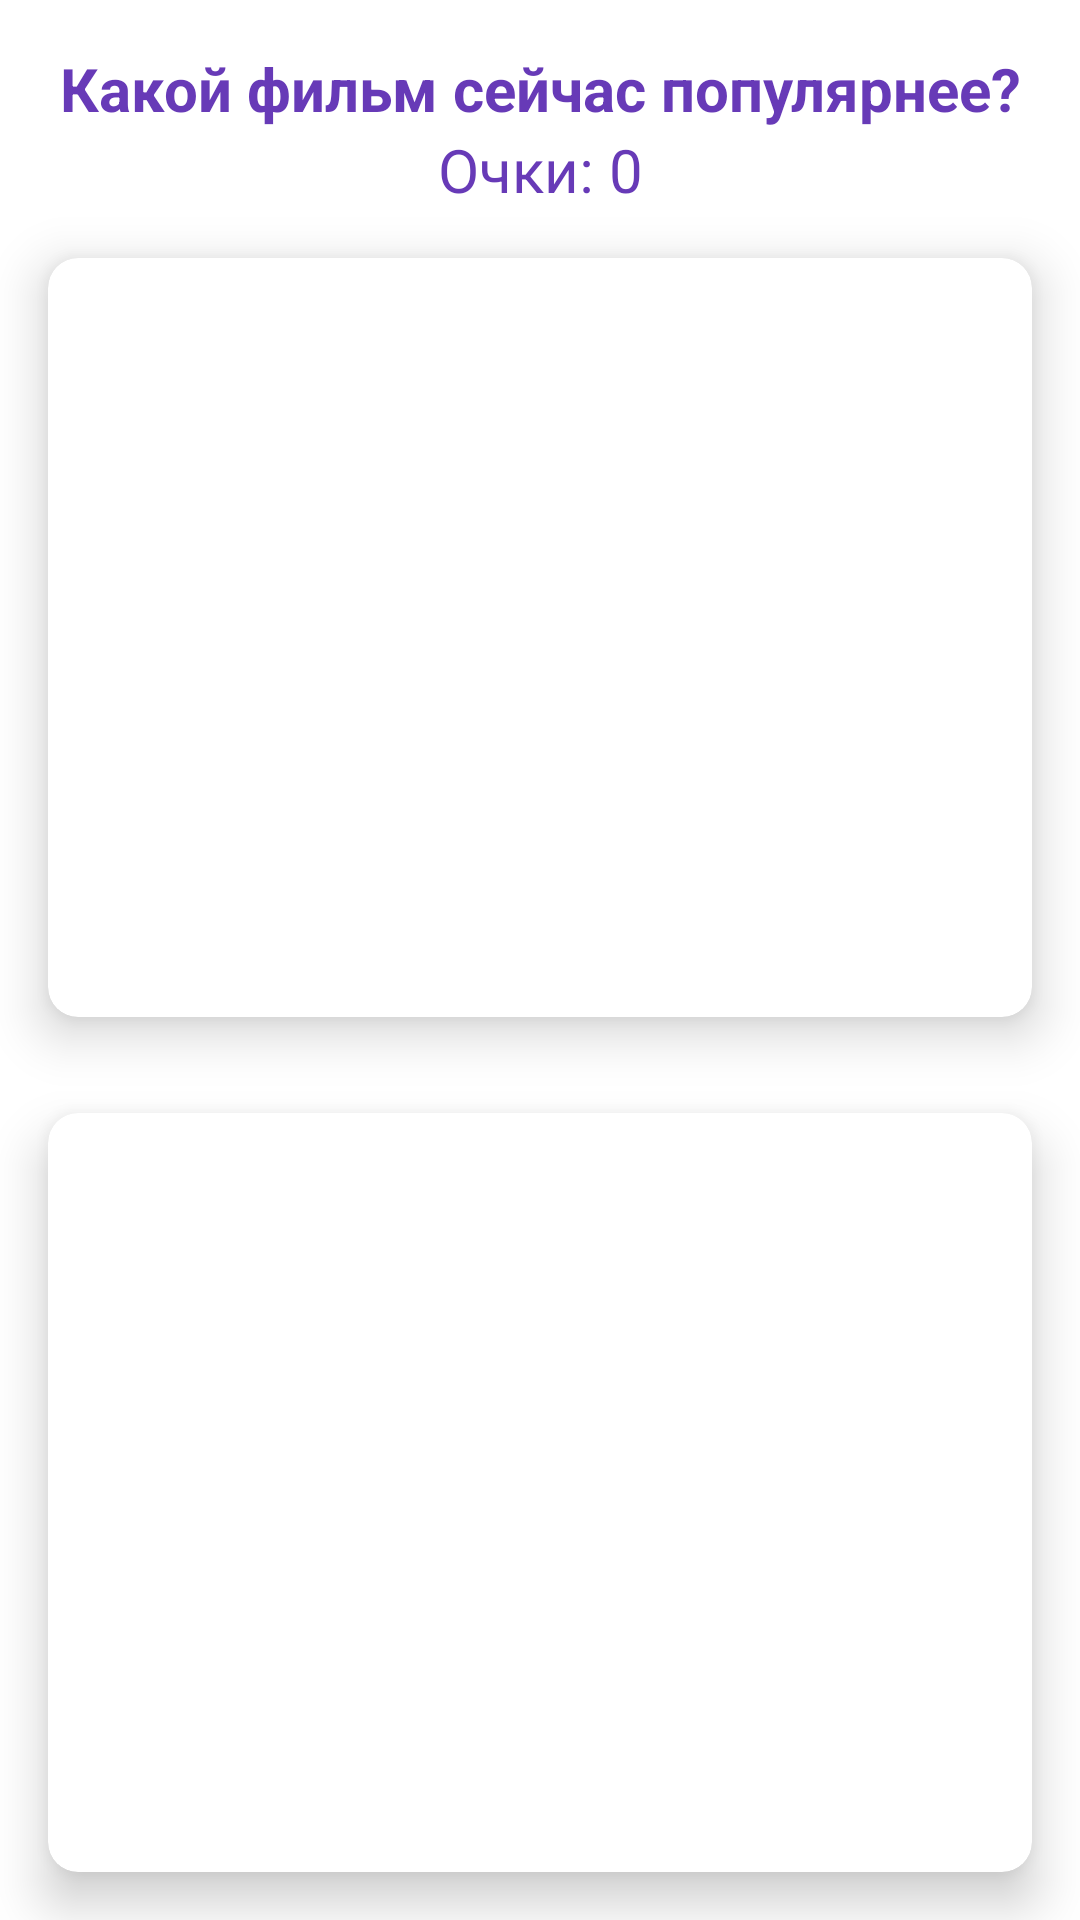

Layout XML and referenced resources for this Android screen:
<!-- AndroidManifest.xml: application theme Theme.Finema -->
<!-- res/layout/higher_lower_fragment.xml -->
<?xml version="1.0" encoding="utf-8"?>
<androidx.constraintlayout.widget.ConstraintLayout xmlns:android="http://schemas.android.com/apk/res/android"
        android:layout_width="match_parent"
        android:layout_height="match_parent"
        xmlns:tools="http://schemas.android.com/tools"
        xmlns:app="http://schemas.android.com/apk/res-auto"
        tools:context=".ui.higherlower.HigherLowerFragment">

        <LinearLayout
                android:layout_width="match_parent"
                android:layout_height="match_parent"
                android:orientation="vertical" >

            <TextView
                    android:id="@+id/textView"
                    android:layout_width="match_parent"
                    android:layout_height="wrap_content"
                    android:gravity="center"
                    android:layout_marginTop="16dp"
                    android:text="@string/which_film"
                    android:textColor="@color/main_500"
                    android:textSize="20sp"
                    android:textStyle="bold" />

            <TextView
                    android:id="@+id/points"
                    android:gravity="center"
                    android:layout_width="match_parent"
                    android:layout_height="wrap_content"
                    android:text="@string/points_zero"
                    android:textSize="20sp"
                    android:textColor="@color/main_500"
                    />

            <androidx.cardview.widget.CardView
                    android:id="@+id/cardview1"
                    android:clickable="true"
                    android:focusable="true"
                    android:layout_width="match_parent"
                    android:layout_height="wrap_content"
                    android:layout_margin="@dimen/app_margin"
                    app:cardCornerRadius="@dimen/card_corner_radius"
                    app:cardElevation="@dimen/card_corner_elevation"
                    android:layout_weight="0.5">

                <androidx.constraintlayout.widget.ConstraintLayout
                        android:id="@+id/cl"
                        android:layout_width="match_parent"
                        android:layout_height="match_parent">

                    <TextView
                            android:id="@+id/txt_film1"
                            android:layout_width="0dp"
                            android:layout_height="wrap_content"
                            android:layout_margin="@dimen/app_margin"
                            android:gravity="center"
                            android:lines="1"
                            android:textColor="@color/main_500"
                            android:textStyle="bold"
                            app:layout_constraintEnd_toEndOf="parent"
                            app:layout_constraintStart_toStartOf="parent"
                            app:layout_constraintTop_toTopOf="parent"
                            tools:text="Фильм 1 " />

                    <ImageButton
                            android:id="@+id/bookmark1"
                            app:layout_constraintEnd_toEndOf="@+id/cl"
                            app:layout_constraintTop_toTopOf="@+id/cl"
                            android:layout_marginEnd="10dp"
                            android:layout_marginTop="10dp"
                            android:layout_width="wrap_content"
                            android:layout_height="wrap_content"

                            android:background="?attr/selectableItemBackgroundBorderless"
                            android:src="@drawable/bookmark_border_24" />

                    <ImageView
                            android:id="@+id/img1"
                            android:layout_width="match_parent"
                            android:layout_height="0dp"
                            android:layout_margin="@dimen/app_margin"
                            android:src="@drawable/movies_24"
                            app:layout_constraintBottom_toBottomOf="parent"
                            app:layout_constraintEnd_toEndOf="parent"
                            app:layout_constraintStart_toStartOf="parent"
                            app:layout_constraintTop_toBottomOf="@+id/txt_film1" />


                </androidx.constraintlayout.widget.ConstraintLayout>

            </androidx.cardview.widget.CardView>

            <androidx.cardview.widget.CardView
                    android:id="@+id/cardview2"
                    android:clickable="true"
                    android:focusable="true"
                    android:layout_width="match_parent"
                    android:layout_height="wrap_content"
                    android:layout_margin="@dimen/app_margin"
                    app:cardCornerRadius="@dimen/card_corner_radius"
                    app:cardElevation="@dimen/card_corner_elevation"
                    android:layout_weight="0.5">

                <androidx.constraintlayout.widget.ConstraintLayout
                        android:id="@+id/cl2"
                        android:layout_width="match_parent"
                        android:layout_height="match_parent">

                    <TextView
                            android:id="@+id/txt_film2"
                            android:layout_width="0dp"
                            android:layout_height="wrap_content"
                            android:layout_margin="@dimen/app_margin"
                            android:gravity="center"
                            android:lines="1"
                            android:textColor="@color/main_500"
                            android:textStyle="bold"
                            app:layout_constraintEnd_toEndOf="parent"
                            app:layout_constraintStart_toStartOf="parent"
                            app:layout_constraintTop_toTopOf="parent"
                            tools:text="Фильм 1 " />

                    <ImageButton
                            android:id="@+id/bookmark2"
                            app:layout_constraintEnd_toEndOf="@+id/cl2"
                            app:layout_constraintTop_toTopOf="@+id/cl2"
                            android:layout_marginEnd="10dp"
                            android:layout_marginTop="10dp"
                            android:layout_width="wrap_content"
                            android:layout_height="wrap_content"

                            android:background="?attr/selectableItemBackgroundBorderless"
                            android:src="@drawable/bookmark_border_24" />

                    <ImageView
                            android:id="@+id/img2"
                            android:layout_width="match_parent"
                            android:layout_height="0dp"
                            android:layout_margin="@dimen/app_margin"
                            android:src="@drawable/movies_24"
                            app:layout_constraintBottom_toBottomOf="parent"
                            app:layout_constraintEnd_toEndOf="parent"
                            app:layout_constraintStart_toStartOf="parent"
                            app:layout_constraintTop_toBottomOf="@+id/txt_film2" />


                </androidx.constraintlayout.widget.ConstraintLayout>

            </androidx.cardview.widget.CardView>

        </LinearLayout>
</androidx.constraintlayout.widget.ConstraintLayout>
<!-- resources referenced by this layout -->
<resources>
  <color name="main_500">#673ab7</color>
  <dimen name="app_margin">16dp</dimen>
  <dimen name="card_corner_elevation">10dp</dimen>
  <dimen name="card_corner_radius">10dp</dimen>
  <string name="points_zero">Очки: 0</string>
  <string name="which_film">Какой фильм сейчас популярнее?</string>
  <style name="Theme.Finema" parent="Theme.MaterialComponents.DayNight.DarkActionBar">
          
          <item name="colorPrimary">@color/main_500</item>
          <item name="colorPrimaryVariant">@color/main_700</item>
          <item name="colorOnPrimary">@color/white</item>
          
          <item name="colorSecondary">@color/teal_200</item>
          <item name="colorSecondaryVariant">@color/teal_700</item>
          <item name="colorOnSecondary">@color/black</item>
          
          <item name="android:statusBarColor" tools:targetApi="l">?attr/colorPrimaryVariant</item>
          
      </style>
  <color name="main_700">#482880</color>
  <color name="white">#FFFFFFFF</color>
  <color name="teal_200">#FF03DAC5</color>
  <color name="teal_700">#FF018786</color>
  <color name="black">#FF000000</color>
</resources>
